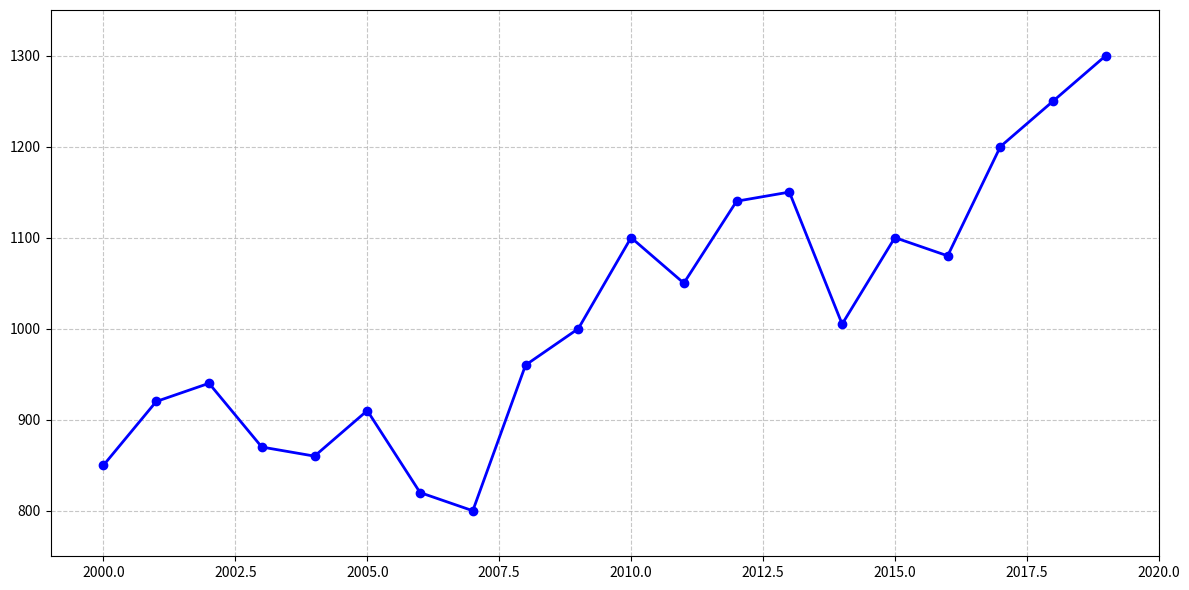

Source code (Python):
import matplotlib.pyplot as plt
import numpy as np

years = np.arange(2000, 2020)
rainfall = np.array([850, 920, 940, 870, 860, 910, 820, 800, 960, 1000, 
                     1100, 1050, 1140, 1150, 1005, 1100, 1080, 1200, 1250, 1300])

fig, ax = plt.subplots(figsize=(12, 6))

ax.plot(years, rainfall, color='blue', linewidth=2, marker='o')

ax.set_xlim(1999, 2020)
ax.set_ylim(750, 1350)
ax.grid(True, linestyle='--', alpha=0.7)

plt.tight_layout()
plt.show()
